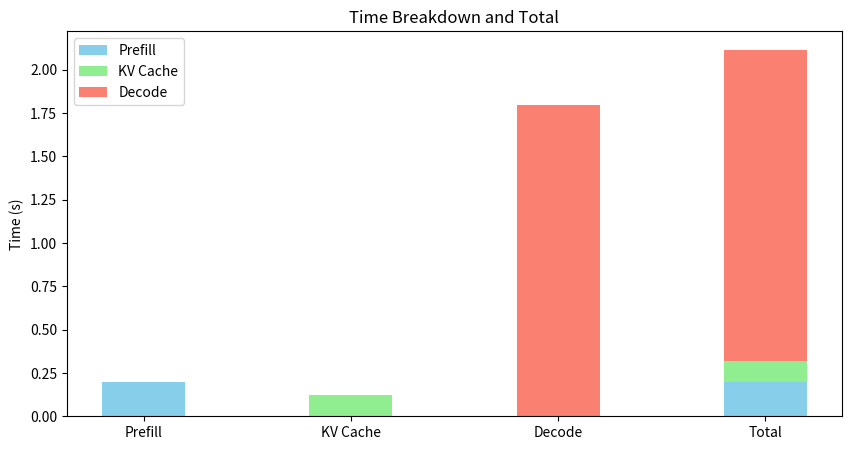
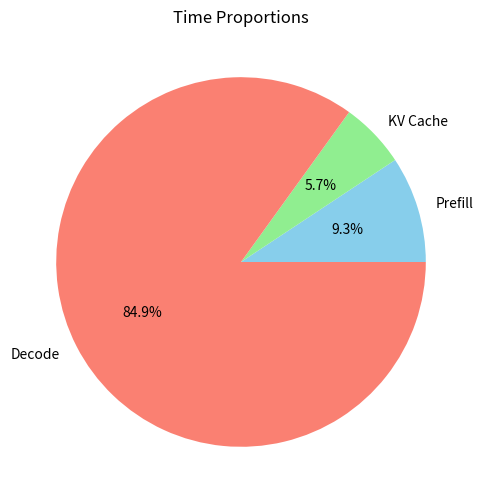
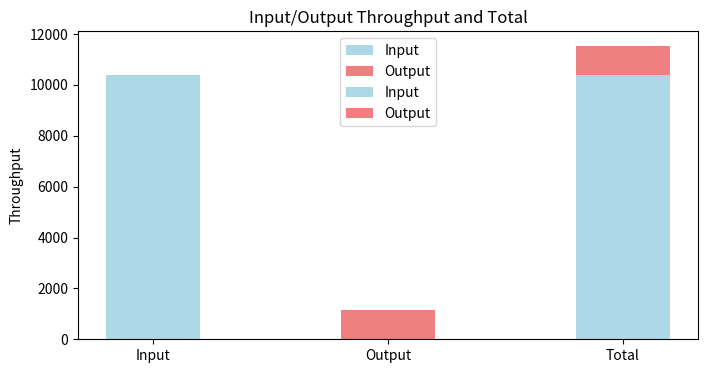

Generate these figures, in order, with matplotlib:
import matplotlib.pyplot as plt

def parse_input(input_str):
    lines = input_str.strip().split('\n')
    groups = []
    current_group = None
    current_data = {}

    for line in lines:
        line = line.strip()
        if not line:
            continue
        try:
            group_name = float(line)
            if current_group is not None and current_data:
                groups.append({'group_name': current_group, 'data': current_data})
                current_data = {}
            current_group = group_name
        except ValueError:
            if current_group is None:
                continue
            parts = line.split(':', 1)
            if len(parts) != 2:
                continue
            key, value = parts[0].strip(), parts[1].strip()
            try:
                value = float(value)
                current_data[key] = value
            except ValueError:
                continue
    if current_group is not None and current_data:
        groups.append({'group_name': current_group, 'data': current_data})
    return groups

def compute_averages(groups):
    time_labels = ['Prefill generation time', 'KV Cache transmit time', 'Decode generation time']
    throughput_labels = ['Input throughput', 'Output throughput']

    all_time_data = {label: [] for label in time_labels}
    all_throughput_data = {label: [] for label in throughput_labels}

    for group in groups:
        data = group['data']
        for label in time_labels:
            if label in data:
                all_time_data[label].append(data[label])
        for label in throughput_labels:
            if label in data:
                all_throughput_data[label].append(data[label])

    average_time_data = {label: sum(vals)/len(vals) if vals else 0 for label, vals in all_time_data.items()}
    average_throughput_data = {label: sum(vals)/len(vals) if vals else 0 for label, vals in all_throughput_data.items()}

    return average_time_data, average_throughput_data

def plot_time_bars(average_time_data):
    labels = ['Prefill', 'KV Cache', 'Decode']
    values = [
        average_time_data.get('Prefill generation time', 0),
        average_time_data.get('KV Cache transmit time', 0),
        average_time_data.get('Decode generation time', 0)
    ]
    total_time = sum(values)

    x = range(len(labels) + 1)
    bar_width = 0.4

    plt.figure(figsize=(10, 5))

    # Plot individual bars
    for i, (label, val) in enumerate(zip(labels, values)):
        plt.bar(i, val, bar_width, color=['skyblue', 'lightgreen', 'salmon'][i])

    # Plot stacked bar for total
    plt.bar(3, values[0], bar_width, color='skyblue', label='Prefill')
    plt.bar(3, values[1], bar_width, bottom=values[0], color='lightgreen', label='KV Cache')
    plt.bar(3, values[2], bar_width, bottom=values[0] + values[1], color='salmon', label='Decode')

    # Set x-axis labels
    plt.xticks([i for i in range(len(labels)+1)], [label for label in labels] + ['Total'])
    plt.ylabel('Time (s)')
    plt.title('Time Breakdown and Total')
    plt.legend()
    plt.show()

def plot_time_pie(average_time_data):
    labels = ['Prefill', 'KV Cache', 'Decode']
    values = [
        average_time_data.get('Prefill generation time', 0),
        average_time_data.get('KV Cache transmit time', 0),
        average_time_data.get('Decode generation time', 0)
    ]

    if sum(values) == 0:
        print("No time data to plot pie chart.")
        return

    plt.figure(figsize=(6, 6))
    plt.pie(values, labels=labels, autopct='%1.1f%%', colors=['skyblue', 'lightgreen', 'salmon'])
    plt.title('Time Proportions')
    plt.show()

def plot_throughput_bars(average_throughput_data):
    input_label = 'Input'
    output_label = 'Output'
    input_val = average_throughput_data.get('Input throughput', 0)
    output_val = average_throughput_data.get('Output throughput', 0)
    total_val = input_val + output_val

    labels = [input_label, output_label]
    values = [input_val, output_val]
    x = range(len(labels) + 1)
    bar_width = 0.4

    plt.figure(figsize=(8, 4))

    # Plot individual bars
    for i, (label, val) in enumerate(zip(labels, values)):
        plt.bar(i, val, bar_width, label=label, color=['lightblue', 'lightcoral'][i])

    # Plot stacked bar for total
    plt.bar(2, input_val, bar_width, color='lightblue', label='Input')
    plt.bar(2, output_val, bar_width, bottom=input_val, color='lightcoral', label='Output')

    # Set x-axis labels
    plt.xticks([i for i in range(len(labels)+1)], [label for label in labels] + ['Total'])
    plt.ylabel('Throughput')
    plt.title('Input/Output Throughput and Total')
    plt.legend()
    plt.show()

def main():
    input_str = """8
Prefill generation time: 0.19703245162963867
KV Cache transmit time: 0.12160444259643555
Decode generation time:  1.798290729522705
Input throughput: 10394.226854820949
Output throughput: 1138.8592324799292
Prefill GPU util: 0.00
Prefill GPU mem: 19065.56
Decode GPU util: 53.58
Decode GPU mem: 18992.09
"""

    groups = parse_input(input_str)
    average_time_data, average_throughput_data = compute_averages(groups)

    plot_time_bars(average_time_data)
    plot_time_pie(average_time_data)
    plot_throughput_bars(average_throughput_data)

if __name__ == '__main__':
    main()
